Image classification data set "LabVirtualPlant" (jsjnrxx2001/LabVirtualPlant on GitHub). Class labels (7): batol gourd healthy, cashew healthy, corn healthy, lemon healthy, papaya healthy, tomato healthy, zucchini healthy.

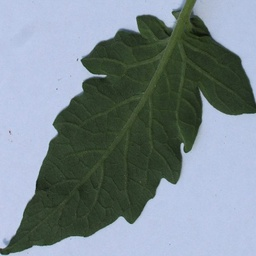
Label: tomato healthy

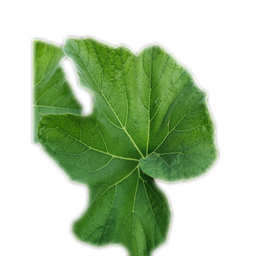
Label: batol gourd healthy

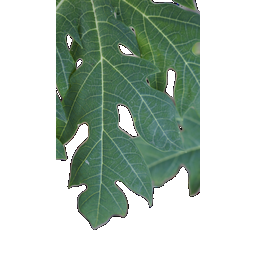
Label: papaya healthy

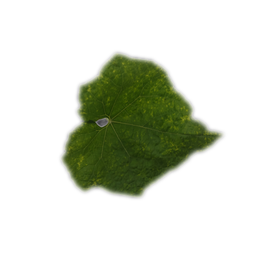
Label: zucchini healthy

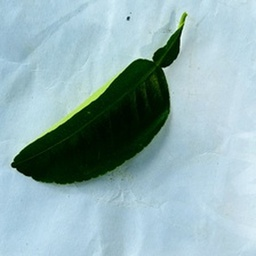
Label: lemon healthy

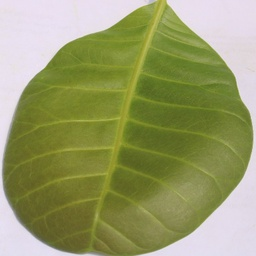
Label: cashew healthy
